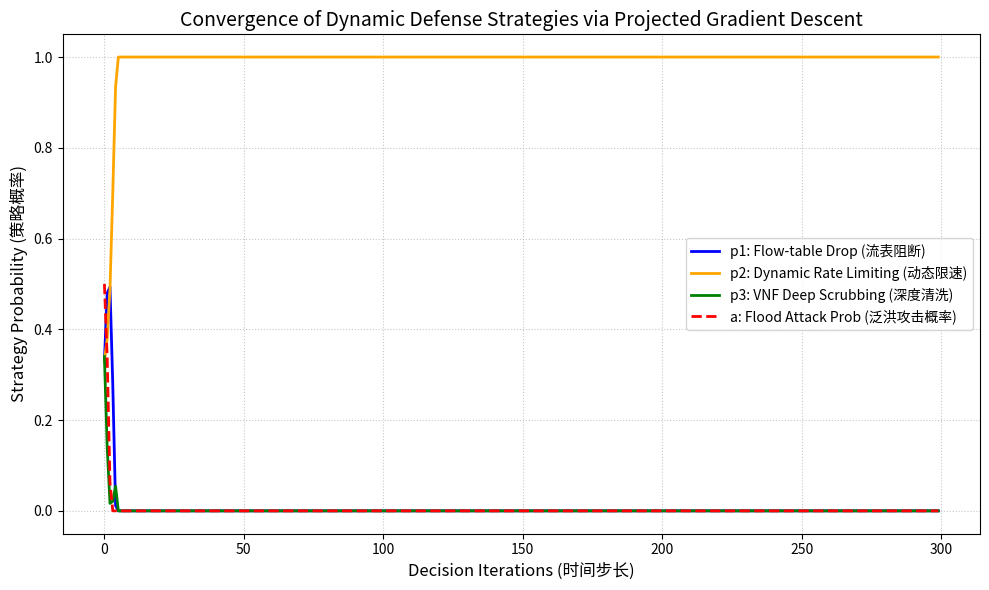

Here is the Python script that generated this plot:
import numpy as np
import matplotlib.pyplot as plt

def project_to_simplex(v):
    """
    单纯形投影算子 (Simplex Projection Operator)
    作用：确保防守方更新后的概率 p1, p2, p3 满足 p_i >= 0 且 sum(p_i) = 1
    """
    u = np.sort(v)[::-1]
    cssv = np.cumsum(u)
    rho = np.nonzero(u * np.arange(1, len(u) + 1) > (cssv - 1))[0][-1]
    theta = (cssv[rho] - 1) / (rho + 1.0)
    w = np.maximum(v - theta, 0)
    return w

def run_game_simulation(epochs=200, eta_D=0.01, eta_A=0.01):
    """
    运行Stackelberg博弈的投影梯度下降仿真
    :param epochs: 迭代周期数
    :param eta_D: 防守方学习率 (边缘网关)
    :param eta_A: 攻击方学习率 (僵尸网络)
    """
    # ================= 1. 参数初始化 (依据网络环境设定) =================
    # 防守方收益参数 B (单位: Mbps，挽回的正常吞吐量)
    # [流表级阻断, 动态限速, 深度清洗]
    B_F = np.array([80, 60, 95])  # 面对泛洪攻击(Flood)时的收益
    B_S = np.array([10, 50, 90])  # 面对隐蔽/拟态攻击(Stealthy)时的收益

    # 防守方成本参数 C (归一化开销: CPU、内存、流表占用)
    # 成本关系: 深度清洗(C3) >> 动态限速(C2) > 流表阻断(C1)
    C = np.array([5, 20, 70])     

    # 攻击方基础破坏收益 G
    G_F = 100  # 泛洪攻击的破坏力
    G_S = 80   # 隐蔽拟态攻击的破坏力

    # 防守策略给攻击方带来的惩罚/阻断损失 L
    L_F = np.array([90, 60, 95])  # 对应三种策略防泛洪的压制力
    L_S = np.array([10, 40, 85])  # 对应三种策略防拟态的压制力

    # ================= 2. 策略概率初始化 =================
    # 防守方初始策略 P = [p1, p2, p3]，平均分配
    p = np.array([0.33, 0.33, 0.34])
    # 攻击方初始策略 a (采用泛洪攻击的概率)
    a = 0.5

    # 用于记录绘图数据的列表
    history_p1, history_p2, history_p3 = [], [], []
    history_a = []

    # ================= 3. 梯度下降迭代过程 =================
    for t in range(epochs):
        # 记录当前状态
        history_p1.append(p[0])
        history_p2.append(p[1])
        history_p3.append(p[2])
        history_a.append(a)

        # 3.1 计算防守方效用函数关于 p_i 的梯度 (对应公式 5-1 的导数)
        # grad_p_i = a * B_i^F + (1-a) * B_i^S - C_i
        grad_p = a * B_F + (1 - a) * B_S - C

        # 3.2 计算攻击方效用函数关于 a 的梯度 (对应公式 5-4)
        grad_a = np.sum(p * ((G_F - G_S) - (L_F - L_S)))

        # 3.3 策略更新与投影 (对应公式 5-7 和 5-8)
        # 防守方沿着梯度方向增加收益，并映射回有效概率空间
        p = project_to_simplex(p + eta_D * grad_p)
        
        # 攻击方同样沿着梯度方向更新，概率限制在 [0, 1] 之间
        a = np.clip(a + eta_A * grad_a, 0.0, 1.0)

    # ================= 4. 绘制策略收敛曲线 =================
    plt.figure(figsize=(10, 6))
    
    # 绘制防守方策略变化
    plt.plot(history_p1, label='p1: Flow-table Drop (流表阻断)', linewidth=2, color='blue')
    plt.plot(history_p2, label='p2: Dynamic Rate Limiting (动态限速)', linewidth=2, color='orange')
    plt.plot(history_p3, label='p3: VNF Deep Scrubbing (深度清洗)', linewidth=2, color='green')
    
    # 绘制攻击方策略变化 (虚线)
    plt.plot(history_a, label='a: Flood Attack Prob (泛洪攻击概率)', linewidth=2, linestyle='--', color='red')

    plt.title('Convergence of Dynamic Defense Strategies via Projected Gradient Descent', fontsize=14)
    plt.xlabel('Decision Iterations (时间步长)', fontsize=12)
    plt.ylabel('Strategy Probability (策略概率)', fontsize=12)
    plt.ylim(-0.05, 1.05)
    plt.grid(True, linestyle=':', alpha=0.7)
    plt.legend(loc='center right', fontsize=10)
    plt.tight_layout()
    
    # 保存高清图表用于论文插入
    plt.savefig('strategy_convergence.png', dpi=300)
    plt.show()

    print(f"迭代结束。纳什均衡点：\n防守方策略 p = {p}\n攻击方泛洪概率 a = {a}")

if __name__ == "__main__":
    run_game_simulation(epochs=300, eta_D=0.02, eta_A=0.01)
